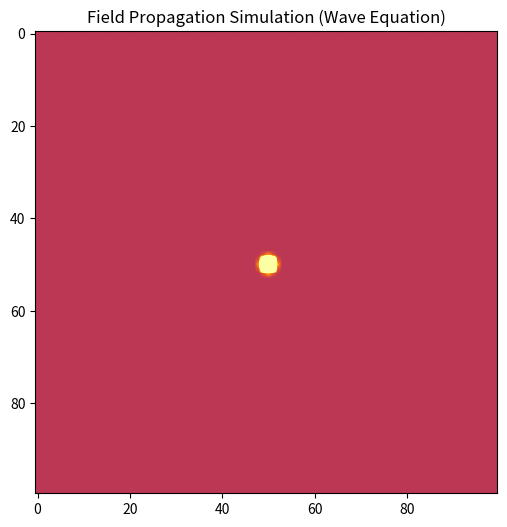

This chart was generated by the following Python code:
import numpy as np
import matplotlib.pyplot as plt
from matplotlib.animation import FuncAnimation

# Simulation parameters
grid_size = 100  # Size of the grid
time_steps = 200  # Number of time steps
c = 1  # Propagation speed of the wave
dx = 0.1  # Spatial step
dt = 0.01  # Time step (must satisfy stability condition)

# Create initial fields (Psi at time t and t-1 for the update scheme)
Psi_t = np.zeros((grid_size, grid_size))
Psi_t1 = np.zeros((grid_size, grid_size))

# Initialize a Gaussian pulse in the center of the grid (representing an initial energy field)
x_center, y_center = grid_size // 2, grid_size // 2
width = 5  # Width of the Gaussian pulse
Psi_t[x_center-width:x_center+width, y_center-width:y_center+width] = np.exp(-((np.arange(-width, width)[:, None])**2 + (np.arange(-width, width)[None, :])**2))

# Create a figure for the animation
fig, ax = plt.subplots(figsize=(6, 6))
im = ax.imshow(Psi_t, cmap='inferno', vmin=-0.1, vmax=0.1, interpolation='bilinear')
ax.set_title('Field Propagation Simulation (Wave Equation)')

# Function to update the field using a simplified wave equation
def update_field(t):
    global Psi_t, Psi_t1
    # Apply the wave equation (discretized second-order differential equation)
    Psi_new = 2 * Psi_t - Psi_t1 + (c * dt / dx)**2 * (
        np.roll(Psi_t, 1, axis=0) + np.roll(Psi_t, -1, axis=0) +
        np.roll(Psi_t, 1, axis=1) + np.roll(Psi_t, -1, axis=1) - 4 * Psi_t
    )
    
    # Update the plot
    im.set_array(Psi_new)
    
    # Shift fields for the next time step
    Psi_t1 = Psi_t.copy()
    Psi_t = Psi_new
    
    return [im]

# Create the animation
ani = FuncAnimation(fig, update_field, frames=time_steps, interval=50, blit=True)

# Display the simulation
plt.show()
